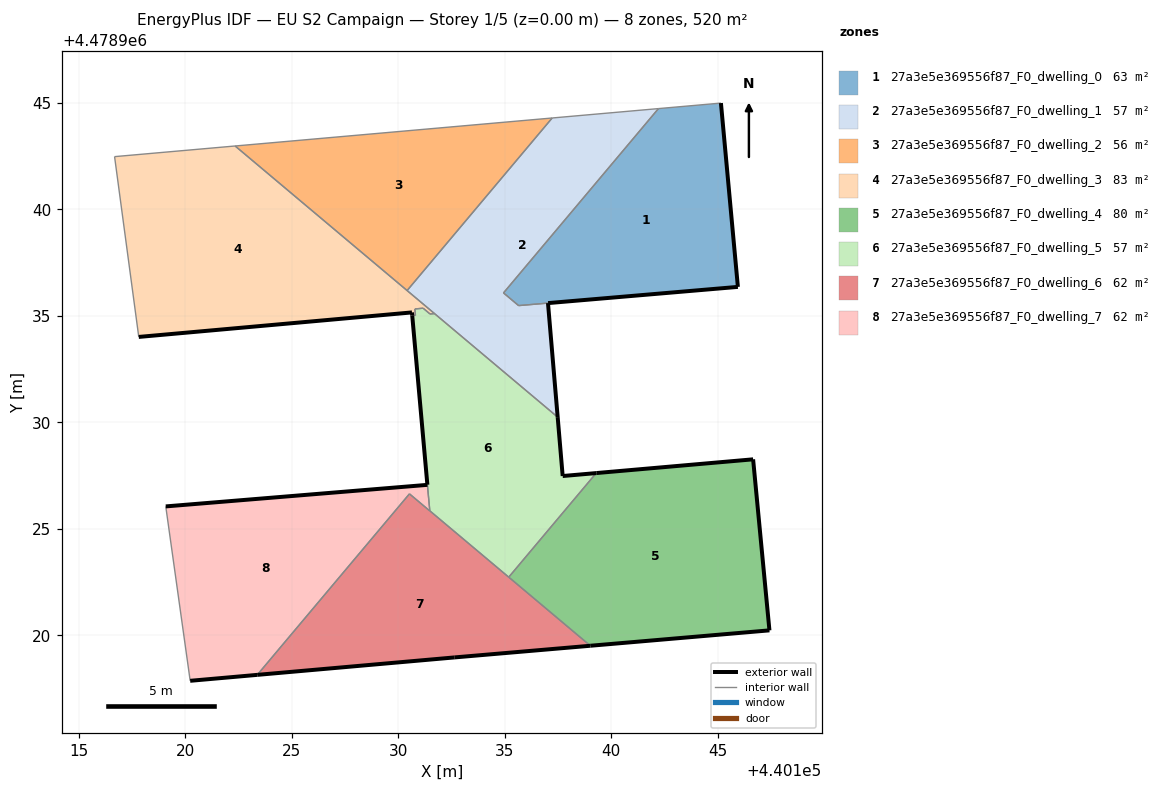
=== STOREY PLAN SPEC (per zone: floor XY polygon, exterior-wall plan segments, windows/doors) ===
zone 1: 27a3e5e369556f87_F0_dwelling_0  (62.8 m²)
  floor: (440145.95, 4478936.36) (440145.15, 4478944.99) (440142.22, 4478944.74) (440134.94, 4478936.08) (440135.65, 4478935.48)
  exterior wall: (440145.15, 4478944.99) – (440145.95, 4478936.36)  [8.7 m]
  exterior wall: (440145.95, 4478936.36) – (440137.03, 4478935.60)  [8.9 m]
  interior walls: 4
zone 2: 27a3e5e369556f87_F0_dwelling_1  (56.8 m²)
  floor: (440137.48, 4478930.25) (440137.03, 4478935.60) (440135.65, 4478935.48) (440134.94, 4478936.08) (440142.22, 4478944.74) (440137.22, 4478944.29) (440130.41, 4478936.19)
  exterior wall: (440137.03, 4478935.60) – (440137.48, 4478930.25)  [5.4 m]
  interior walls: 7
zone 3: 27a3e5e369556f87_F0_dwelling_2  (55.9 m²)
  floor: (440130.41, 4478936.19) (440137.22, 4478944.29) (440122.34, 4478942.98)
  interior walls: 3
zone 4: 27a3e5e369556f87_F0_dwelling_3  (83.0 m²)
  floor: (440131.70, 4478935.11) (440122.34, 4478942.98) (440116.67, 4478942.48) (440117.81, 4478934.01) (440130.64, 4478935.16) (440130.65, 4478935.01) (440130.80, 4478935.03) (440130.78, 4478935.33) (440131.16, 4478935.36) (440131.49, 4478935.09)
  exterior wall: (440130.65, 4478935.01) – (440130.64, 4478935.16)  [0.1 m]
  exterior wall: (440130.64, 4478935.16) – (440117.81, 4478934.01)  [12.9 m]
  interior walls: 9
zone 5: 27a3e5e369556f87_F0_dwelling_4  (79.8 m²)
  floor: (440147.43, 4478920.23) (440146.66, 4478928.26) (440139.29, 4478927.62) (440135.18, 4478922.73) (440139.02, 4478919.51)
  exterior wall: (440139.30, 4478927.62) – (440146.66, 4478928.26)  [7.4 m]
  exterior wall: (440146.66, 4478928.26) – (440147.43, 4478920.23)  [8.1 m]
  exterior wall: (440147.43, 4478920.23) – (440139.02, 4478919.51)  [8.4 m]
  interior walls: 2
zone 6: 27a3e5e369556f87_F0_dwelling_5  (57.5 m²)
  floor: (440135.18, 4478922.73) (440139.29, 4478927.62) (440137.72, 4478927.48) (440137.48, 4478930.25) (440131.70, 4478935.11) (440131.49, 4478935.09) (440131.17, 4478935.36) (440130.78, 4478935.33) (440130.80, 4478935.03) (440130.65, 4478935.01) (440131.36, 4478927.07) (440131.48, 4478925.85)
  exterior wall: (440131.36, 4478927.07) – (440130.65, 4478935.01)  [8.0 m]
  exterior wall: (440137.48, 4478930.25) – (440137.72, 4478927.48)  [2.8 m]
  exterior wall: (440137.72, 4478927.48) – (440139.29, 4478927.62)  [1.6 m]
  interior walls: 9
zone 7: 27a3e5e369556f87_F0_dwelling_6  (61.5 m²)
  floor: (440139.02, 4478919.51) (440131.48, 4478925.85) (440130.52, 4478926.64) (440123.38, 4478918.14) (440132.65, 4478918.96)
  exterior wall: (440139.02, 4478919.51) – (440132.65, 4478918.96)  [6.4 m]
  exterior wall: (440132.65, 4478918.96) – (440123.38, 4478918.14)  [9.3 m]
  interior walls: 4
zone 8: 27a3e5e369556f87_F0_dwelling_7  (62.3 m²)
  floor: (440131.47, 4478925.85) (440131.36, 4478927.07) (440119.08, 4478926.05) (440120.22, 4478917.86) (440123.38, 4478918.14) (440130.52, 4478926.64)
  exterior wall: (440123.38, 4478918.14) – (440120.22, 4478917.86)  [3.2 m]
  exterior wall: (440119.08, 4478926.05) – (440131.36, 4478927.07)  [12.3 m]
  interior walls: 4

=== DERIVED (storey summary) ===
Building: EU S2 Campaign
Storey: 1 of 5  (floor level z = 0.00 m)
Storey gross floor area: 519.5 m²
Zones on this storey: 8
  - 27a3e5e369556f87_F0_dwelling_0: floor 62.8 m²; exterior wall 17.6 m (52.8 m²); WWR 0.0%
  - 27a3e5e369556f87_F0_dwelling_1: floor 56.8 m²; exterior wall 5.4 m (16.1 m²); WWR 0.0%
  - 27a3e5e369556f87_F0_dwelling_2: floor 55.9 m²
  - 27a3e5e369556f87_F0_dwelling_3: floor 83.0 m²; exterior wall 13.0 m (39.1 m²); WWR 0.0%
  - 27a3e5e369556f87_F0_dwelling_4: floor 79.8 m²; exterior wall 23.9 m (71.7 m²); WWR 0.0%
  - 27a3e5e369556f87_F0_dwelling_5: floor 57.5 m²; exterior wall 12.3 m (37.0 m²); WWR 0.0%
  - 27a3e5e369556f87_F0_dwelling_6: floor 61.5 m²; exterior wall 15.7 m (47.1 m²); WWR 0.0%
  - 27a3e5e369556f87_F0_dwelling_7: floor 62.3 m²; exterior wall 15.5 m (46.5 m²); WWR 0.0%
Zone adjacency (shared interzone walls):
  - 27a3e5e369556f87_F0_dwelling_0 ↔ 27a3e5e369556f87_F0_dwelling_1
  - 27a3e5e369556f87_F0_dwelling_1 ↔ 27a3e5e369556f87_F0_dwelling_2
  - 27a3e5e369556f87_F0_dwelling_1 ↔ 27a3e5e369556f87_F0_dwelling_3
  - 27a3e5e369556f87_F0_dwelling_1 ↔ 27a3e5e369556f87_F0_dwelling_5
  - 27a3e5e369556f87_F0_dwelling_2 ↔ 27a3e5e369556f87_F0_dwelling_3
  - 27a3e5e369556f87_F0_dwelling_3 ↔ 27a3e5e369556f87_F0_dwelling_5
  - 27a3e5e369556f87_F0_dwelling_4 ↔ 27a3e5e369556f87_F0_dwelling_5
  - 27a3e5e369556f87_F0_dwelling_4 ↔ 27a3e5e369556f87_F0_dwelling_6
  - 27a3e5e369556f87_F0_dwelling_5 ↔ 27a3e5e369556f87_F0_dwelling_6
  - 27a3e5e369556f87_F0_dwelling_5 ↔ 27a3e5e369556f87_F0_dwelling_7
  - 27a3e5e369556f87_F0_dwelling_6 ↔ 27a3e5e369556f87_F0_dwelling_7